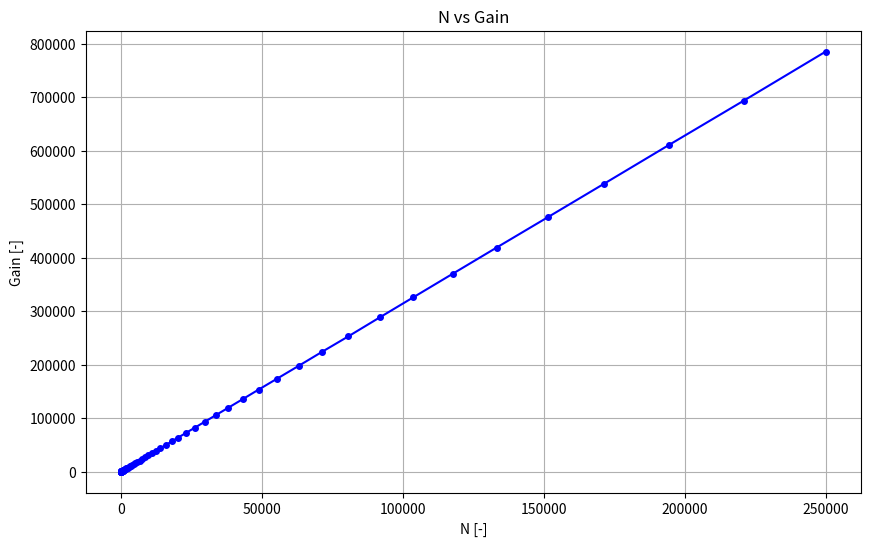

Source code (Python):
import matplotlib.pyplot as plt
import numpy as np  

# Define N and Gain values based on the runs
N_values = [1, 4, 9, 16, 25, 36, 49, 64, 81, 100, 121, 144, 169, 196, 225, 256, 289, 324, 361, 400,
            484, 529, 625, 676, 784, 900, 1024, 1156, 1296, 1444, 1681, 1849, 2116, 2401, 2704, 3136,
            3481, 3969, 4489, 5041, 5776, 6561, 7396, 8464, 9604, 10816, 12321, 13924, 15876, 17956,
            20164, 23104, 26244, 29584, 33489, 38025, 43264, 48841, 55225, 63001, 71289, 80656, 91809, 
            103684, 117649, 133225, 151321, 171396, 194481, 220900, 250000]

Gain_values = [4.97, 10.99, 14.51, 17.01, 18.95, 20.53, 21.87, 23.03, 24.05, 24.97, 25.79, 26.55, 27.25, 
               27.89, 28.49, 29.05, 29.58, 30.07, 30.54, 30.99, 31.82, 32.21, 32.93, 33.27, 33.91, 34.51, 
               35.07, 35.6, 36.1, 36.57, 37.22, 37.64, 38.23, 38.77, 39.29, 39.93, 40.39, 40.96, 41.49, 42.0, 
               42.59, 43.14, 43.66, 44.25, 44.79, 45.31, 45.88, 46.41, 46.98, 47.51, 48.02, 48.61, 49.16, 
               49.68, 50.22, 50.77, 51.33, 51.86, 52.39, 52.96, 53.5, 54.03, 54.6, 55.13, 55.68, 56.22, 
               56.77, 57.31, 57.86, 58.41, 58.95]

Gain_values = [10**(gain/10) for gain in Gain_values]
#N_values = [10* np.log10(N) for N in N_values]
# Plot N vs Gain with markers at each data point
plt.figure(figsize=(10, 6))
plt.plot(N_values, Gain_values, linestyle='-', color='b', marker='o', markersize=4)

# Add labels and title
plt.xlabel('N [-]')
plt.ylabel('Gain [-]')
plt.title('N vs Gain')
plt.grid(True)

# Show the plot
plt.show()
